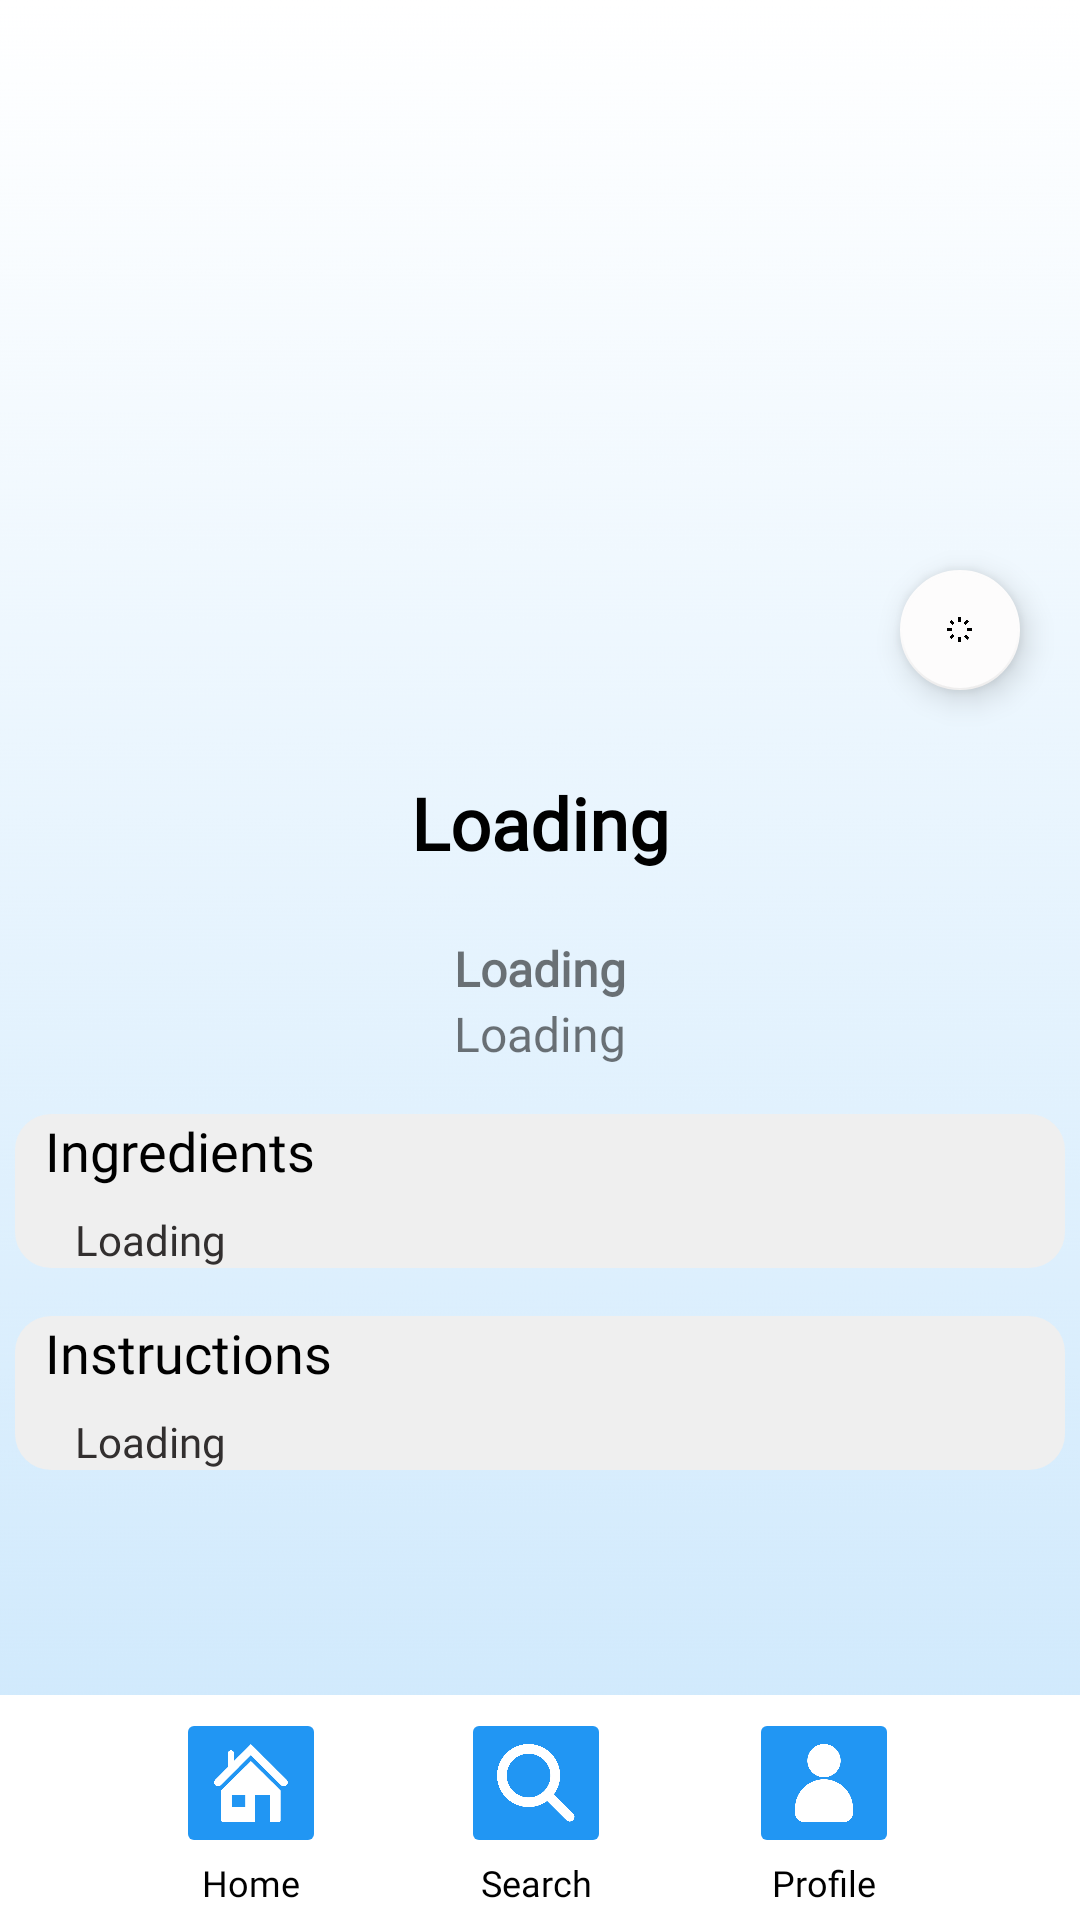

This screen was rendered from an Android layout file. Write that file and the resources it references.
<!-- AndroidManifest.xml: application theme Theme.TasteBudTales -->
<!-- res/layout/recipe_view.xml -->
<?xml version="1.0" encoding="utf-8"?>
<RelativeLayout xmlns:android="http://schemas.android.com/apk/res/android"
    xmlns:app="http://schemas.android.com/apk/res-auto"
    xmlns:tools="http://schemas.android.com/tools"
    android:layout_width="match_parent"
    android:layout_height="match_parent"
    android:background="@drawable/background_gradient">

    <ScrollView
        android:layout_width="match_parent"
        android:layout_height="650dp"
        android:scrollbars="none">

        <androidx.constraintlayout.widget.ConstraintLayout
            android:layout_width="match_parent"
            android:layout_height="wrap_content">

            <androidx.constraintlayout.widget.ConstraintLayout
                android:id="@+id/topLayout"
                android:layout_width="match_parent"
                android:layout_height="wrap_content"
                app:layout_constraintEnd_toEndOf="parent"
                app:layout_constraintHorizontal_bias="0.0"
                app:layout_constraintStart_toStartOf="parent"
                app:layout_constraintTop_toTopOf="parent"
                tools:ignore="ExtraText">

                <com.google.android.material.floatingactionbutton.FloatingActionButton
                    android:id="@+id/likeBtn"
                    android:layout_width="wrap_content"
                    android:layout_height="wrap_content"
                    android:layout_marginEnd="16dp"
                    android:layout_marginBottom="16dp"
                    android:clickable="true"
                    android:focusable="true"
                    app:backgroundTint="#FDFCFC"
                    app:fabSize="mini"
                    app:layout_constraintBottom_toBottomOf="@+id/iv_recipeImage"
                    app:layout_constraintEnd_toEndOf="parent"
                    app:maxImageSize="15sp"
                    app:srcCompat="@drawable/food_sample" />

                <ImageView
                    android:id="@+id/iv_recipeImage"
                    android:layout_width="0dp"
                    android:layout_height="250dp"
                    android:scaleType="centerCrop"
                    app:layout_constraintEnd_toEndOf="parent"
                    app:layout_constraintHorizontal_bias="0.0"
                    app:layout_constraintStart_toStartOf="parent"
                    app:layout_constraintTop_toTopOf="parent"
                    tools:srcCompat="@drawable/food_sample" />

                <TextView
                    android:id="@+id/tv_recipename"
                    android:layout_width="wrap_content"
                    android:layout_height="wrap_content"
                    android:layout_marginTop="8dp"
                    android:fontFamily="@font/lato"
                    android:text="@string/recipe_name"
                    android:textColor="#000000"
                    android:textSize="24sp"
                    android:textStyle="bold"
                    app:layout_constraintEnd_toEndOf="parent"
                    app:layout_constraintStart_toStartOf="parent"
                    app:layout_constraintTop_toBottomOf="@id/iv_recipeImage" />

                <TextView
                    android:id="@+id/tv_recipe_likes"
                    android:layout_width="wrap_content"
                    android:layout_height="wrap_content"
                    android:fontFamily="@font/lato"
                    android:text="@string/recipe_likes"
                    android:textSize="16sp"
                    android:textStyle="bold"
                    app:layout_constraintBottom_toBottomOf="parent"
                    app:layout_constraintEnd_toEndOf="parent"
                    app:layout_constraintStart_toStartOf="parent"
                    app:layout_constraintTop_toBottomOf="@id/tv_recipename" />

                <TextView
                    android:id="@+id/tv_recipeCategory"
                    android:layout_width="wrap_content"
                    android:layout_height="wrap_content"
                    android:fontFamily="@font/lato"
                    android:text="@string/recipe_category"
                    android:textSize="16sp"
                    app:layout_constraintBottom_toBottomOf="parent"
                    app:layout_constraintEnd_toEndOf="parent"
                    app:layout_constraintStart_toStartOf="parent"
                    app:layout_constraintTop_toBottomOf="@id/tv_recipe_likes" />


            </androidx.constraintlayout.widget.ConstraintLayout>

            <androidx.constraintlayout.widget.ConstraintLayout
                android:id="@+id/ingredientsLayout"
                android:layout_width="match_parent"
                android:layout_height="wrap_content"
                android:layout_marginStart="5dp"
                android:layout_marginTop="16dp"
                android:layout_marginEnd="5dp"
                android:background="@drawable/shape_roundedbutton"
                android:backgroundTint="#efefef"
                app:layout_constraintEnd_toEndOf="parent"
                app:layout_constraintStart_toStartOf="parent"
                app:layout_constraintTop_toBottomOf="@id/topLayout">

                <TextView
                    android:id="@+id/tv_list_of_ingredients"
                    android:layout_width="wrap_content"
                    android:layout_height="wrap_content"
                    android:layout_marginStart="10dp"
                    android:fontFamily="@font/lato"
                    android:text="@string/ingredients"
                    android:textColor="#000000"
                    android:textSize="18sp"
                    app:layout_constraintStart_toStartOf="parent"
                    app:layout_constraintTop_toTopOf="parent" />

                <TextView
                    android:id="@+id/list_of_ingredients"
                    android:layout_width="wrap_content"
                    android:layout_height="wrap_content"
                    android:layout_marginStart="20dp"
                    android:layout_marginTop="8dp"
                    android:fontFamily="@font/lato"
                    android:text="@string/recipe_ingredients"
                    android:textColor="#322F2F"
                    app:layout_constraintStart_toStartOf="parent"
                    app:layout_constraintTop_toBottomOf="@id/tv_list_of_ingredients" />
            </androidx.constraintlayout.widget.ConstraintLayout>

            <androidx.constraintlayout.widget.ConstraintLayout
                android:id="@+id/instructionsLayout"
                android:layout_width="match_parent"
                android:layout_height="wrap_content"
                android:layout_marginStart="5dp"
                android:layout_marginTop="16dp"
                android:layout_marginEnd="5dp"
                android:background="@drawable/shape_roundedbutton"
                android:backgroundTint="#efefef"
                app:layout_constraintEnd_toEndOf="parent"
                app:layout_constraintStart_toStartOf="parent"
                app:layout_constraintTop_toBottomOf="@id/ingredientsLayout">

                <TextView
                    android:id="@+id/tv_instructions"
                    android:layout_width="wrap_content"
                    android:layout_height="wrap_content"
                    android:layout_marginStart="10dp"
                    android:fontFamily="@font/lato"
                    android:text="@string/instructions"
                    android:textColor="#000000"
                    android:textSize="18sp"
                    app:layout_constraintStart_toStartOf="parent"
                    app:layout_constraintTop_toTopOf="parent" />

                <TextView
                    android:id="@+id/list_instructions"
                    android:layout_width="0dp"
                    android:layout_height="wrap_content"
                    android:layout_marginStart="20dp"
                    android:layout_marginTop="8dp"
                    android:layout_marginEnd="20dp"
                    android:fontFamily="@font/lato"
                    android:singleLine="false"
                    android:text="@string/recipe_instruction"
                    android:textColor="#322F2F"
                    app:layout_constraintEnd_toEndOf="parent"
                    app:layout_constraintStart_toStartOf="parent"
                    app:layout_constraintTop_toBottomOf="@id/tv_instructions" />
            </androidx.constraintlayout.widget.ConstraintLayout>

        </androidx.constraintlayout.widget.ConstraintLayout>

    </ScrollView>

    <LinearLayout
        android:id="@+id/menuBtns"
        android:layout_width="match_parent"
        android:layout_height="wrap_content"
        android:layout_alignParentBottom="true"
        android:orientation="horizontal"
        android:background="#ffffff"
        android:gravity="center">

        <LinearLayout
            android:layout_width="75dp"
            android:layout_height="75dp"
            android:gravity="center"
            android:orientation="vertical"
            android:layout_marginLeft="10dp"
            android:layout_marginRight="10dp">

            <ImageButton
                android:id="@+id/homeBtn"
                android:layout_width="50dp"
                android:layout_height="50dp"
                android:backgroundTint="#2196F3"
                android:scaleType="fitCenter"
                app:srcCompat="@drawable/icon_home" />

            <TextView
                android:id="@+id/homeBtnTxt"
                android:layout_width="wrap_content"
                android:layout_height="wrap_content"
                android:fontFamily="@font/lato"
                android:text="@string/menuBtn1"
                android:textColor="@color/black"
                android:textSize="12sp" />
        </LinearLayout>

        <LinearLayout
            android:layout_width="75dp"
            android:layout_height="75dp"
            android:gravity="center"
            android:orientation="vertical"
            android:layout_marginLeft="10dp"
            android:layout_marginRight="10dp">

            <ImageButton
                android:id="@+id/searchBtn"
                android:layout_width="50dp"
                android:layout_height="50dp"
                android:backgroundTint="#2196F3"
                android:scaleType="fitCenter"
                app:srcCompat="@drawable/icon_search" />

            <TextView
                android:id="@+id/SearchBtnTxt"
                android:layout_width="wrap_content"
                android:layout_height="wrap_content"
                android:fontFamily="@font/lato"
                android:text="@string/menuBtn2"
                android:textColor="@color/black"
                android:textSize="12sp" />
        </LinearLayout>

        <LinearLayout
            android:layout_width="77dp"
            android:layout_height="75dp"
            android:gravity="center"
            android:orientation="vertical"
            android:layout_marginLeft="10dp"
            android:layout_marginRight="10dp">

            <ImageButton
                android:id="@+id/profileBtn"
                android:layout_width="50dp"
                android:layout_height="50dp"
                android:backgroundTint="#2196F3"
                android:scaleType="fitCenter"
                app:srcCompat="@drawable/icon_profile" />

            <TextView
                android:id="@+id/profileBtnTxt"
                android:layout_width="wrap_content"
                android:layout_height="wrap_content"
                android:fontFamily="@font/lato"
                android:text="@string/menuBtn4"
                android:textColor="@color/black"
                android:textSize="12sp" />
        </LinearLayout>

    </LinearLayout>

</RelativeLayout>
<!-- resources referenced by this layout -->
<resources>
  <color name="black">#FF000000</color>
  <!-- drawable background_gradient: png bitmap (drawable, 34548 bytes) -->
  <!-- drawable food_sample: png bitmap (drawable, 8901 bytes) -->
  <!-- drawable icon_home: png bitmap (drawable, 11468 bytes) -->
  <!-- drawable icon_profile: png bitmap (drawable, 11248 bytes) -->
  <!-- drawable icon_search: png bitmap (drawable, 12796 bytes) -->
  <!-- drawable shape_roundedbutton (drawable) -->
  <?xml version="1.0" encoding="utf-8"?>
  <shape xmlns:android="http://schemas.android.com/apk/res/android">
  <corners android:radius="12dp" /> 
  </shape>
  <string name="ingredients">Ingredients</string>
  <string name="instructions">Instructions</string>
  <string name="menuBtn1">Home</string>
  <string name="menuBtn2">Search</string>
  <string name="menuBtn4">Profile</string>
  <string name="recipe_category">Loading</string>
  <string name="recipe_ingredients">Loading</string>
  <string name="recipe_instruction">Loading</string>
  <string name="recipe_likes">Loading</string>
  <string name="recipe_name">Loading</string>
  <style name="Theme.TasteBudTales" parent="Theme.MaterialComponents.DayNight.DarkActionBar">
          
          <item name="colorPrimary">@color/purple_500</item>
          <item name="colorPrimaryVariant">@color/purple_700</item>
          <item name="colorOnPrimary">@color/white</item>
          
          <item name="colorSecondary">@color/teal_200</item>
          <item name="colorSecondaryVariant">@color/teal_700</item>
          <item name="colorOnSecondary">@color/black</item>
          
          <item name="android:statusBarColor">?attr/colorPrimaryVariant</item>
          
      </style>
  <color name="purple_500">#FF6200EE</color>
  <color name="purple_700">#FF3700B3</color>
  <color name="white">#FFFFFFFF</color>
  <color name="teal_200">#FF03DAC5</color>
  <color name="teal_700">#FF018786</color>
</resources>
